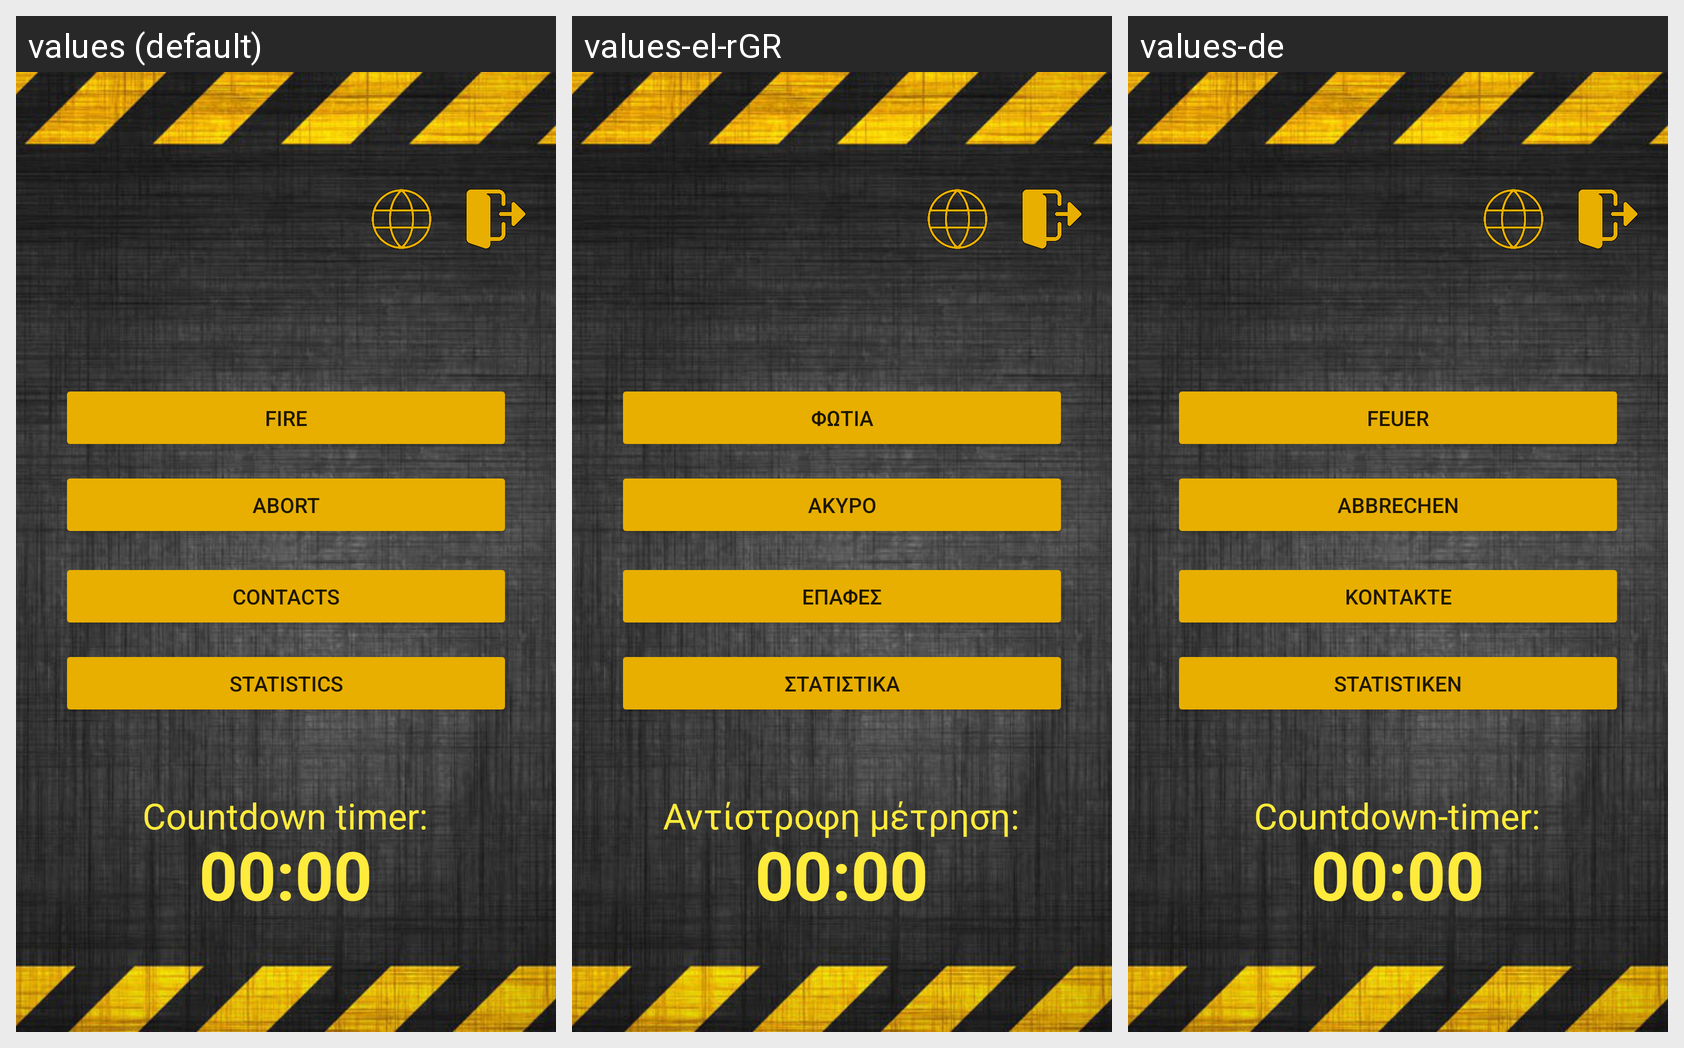

Translations of the strings shown on this Android screen, per locale in the grid:
Android screen res/layout/activity_main_menu.xml rendered under 3 locales, left to right: values (default), values-el-rGR, values-de. Device: Nexus 5 (rendered at 1080×1920; each locale shown at half size, 540×960, under a caption strip naming it); theme Theme.SmartGreeceAlert.
Strings drawn on this screen, with the default value and each locale's value (text and hints the layout hard-codes appear in the picture but are not listed):

fireText
  values: Fire
  values-el-rGR: Φωτια
  values-de: Feuer

abortText
  values: Abort
  values-el-rGR: Ακυρο
  values-de: Abbrechen

contactsText
  values: Contacts
  values-el-rGR: Επαφες
  values-de: Kontakte

statisticsText
  values: Statistics
  values-el-rGR: Στατιστικα
  values-de: Statistiken

countdownLabel
  values: Countdown timer:
  values-el-rGR: Αντίστροφη μέτρηση:
  values-de: Countdown-timer:
